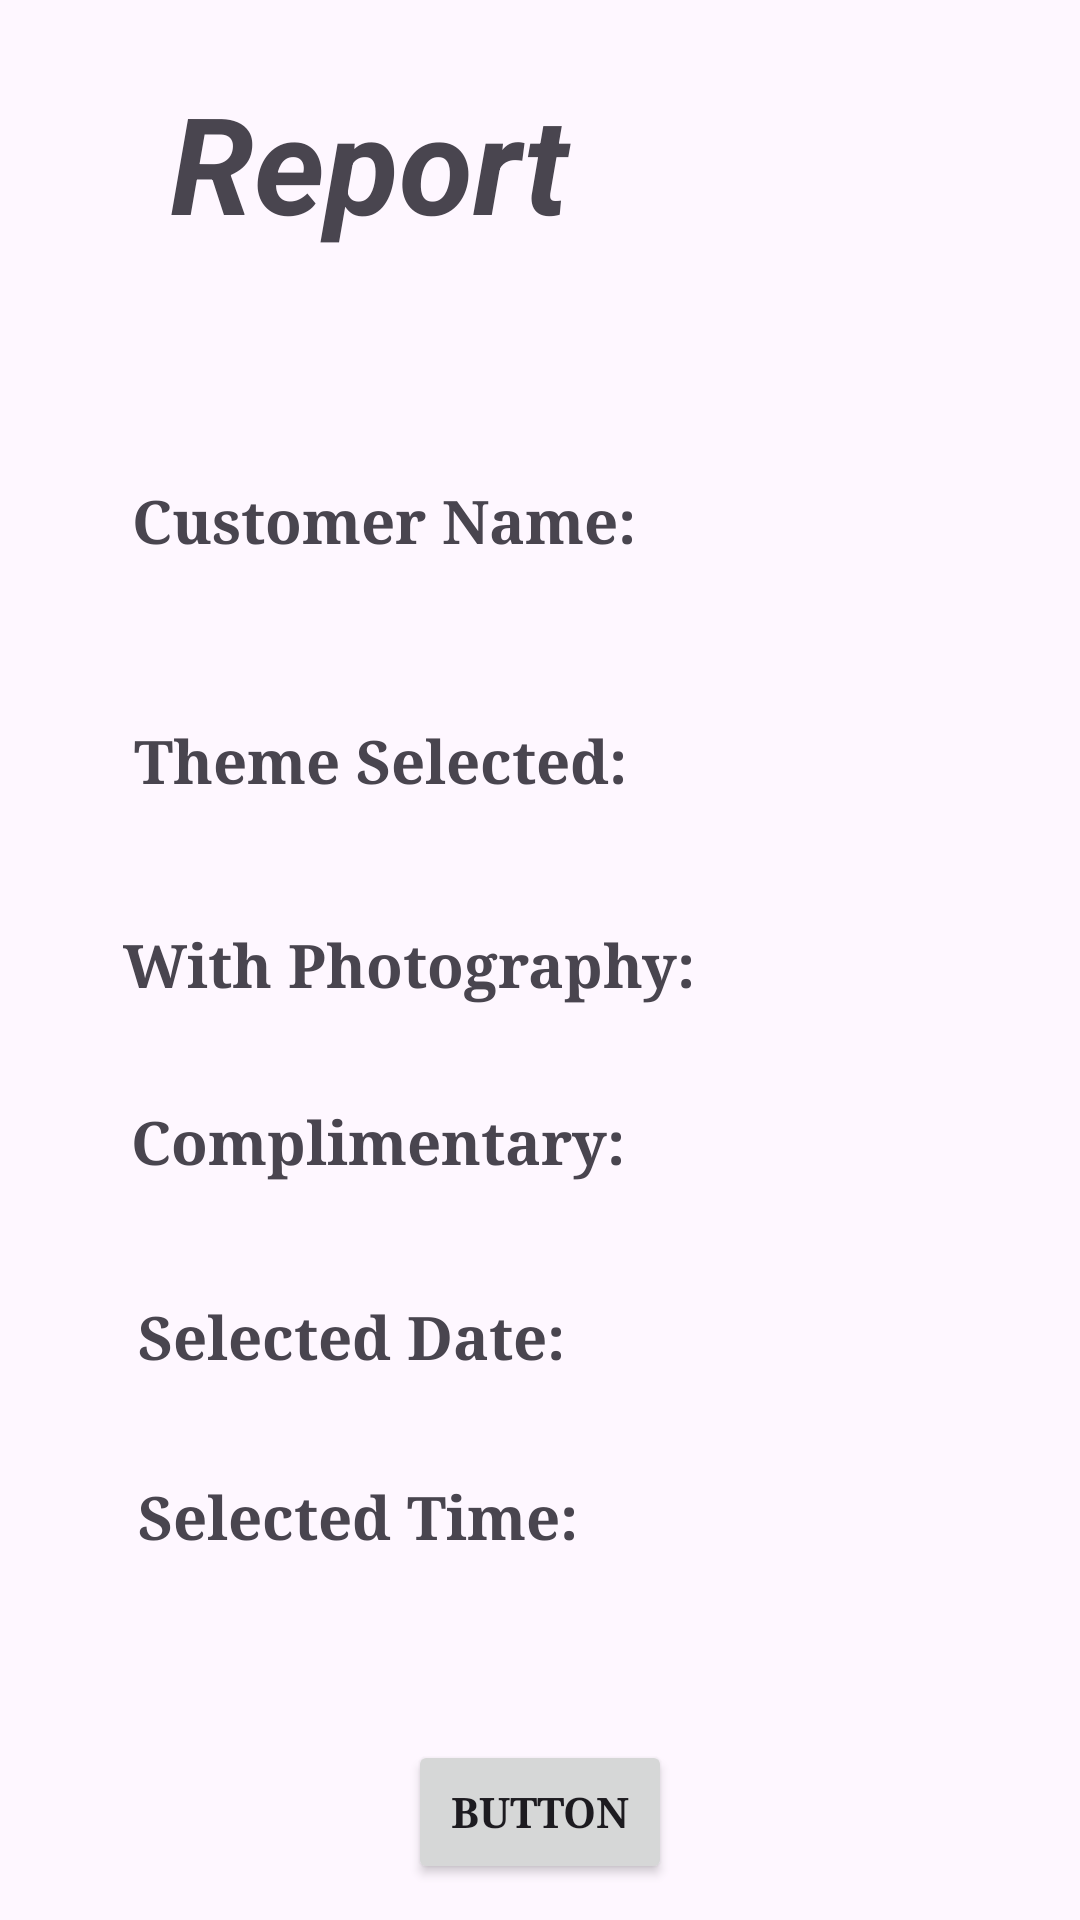

Layout XML and referenced resources for this Android screen:
<!-- AndroidManifest.xml: application theme Theme.Joannah -->
<!-- res/layout/activity_report.xml -->
<?xml version="1.0" encoding="utf-8"?>
<androidx.constraintlayout.widget.ConstraintLayout xmlns:android="http://schemas.android.com/apk/res/android"
    xmlns:app="http://schemas.android.com/apk/res-auto"
    xmlns:tools="http://schemas.android.com/tools"
    android:layout_width="match_parent"
    android:layout_height="match_parent"
    android:background="@drawable/bgfe"
    tools:context=".report">

    <TextView
        android:id="@+id/textViewCustName"
        android:layout_width="wrap_content"
        android:layout_height="wrap_content"
        android:layout_marginTop="160dp"
        android:text="Customer Name:"
        android:textStyle="bold"
        android:fontFamily="serif"
        android:textSize="20sp"
        app:layout_constraintEnd_toEndOf="parent"
        app:layout_constraintHorizontal_bias="0.23"
        app:layout_constraintStart_toStartOf="parent"
        app:layout_constraintTop_toTopOf="parent" />

    <TextView
        android:id="@+id/textViewType"
        android:layout_width="wrap_content"
        android:layout_height="wrap_content"
        android:layout_marginTop="216dp"
        android:text="Theme Selected:"
        android:textStyle="bold"
        android:fontFamily="serif"
        android:textSize="20sp"
        app:layout_constraintEnd_toEndOf="parent"
        app:layout_constraintHorizontal_bias="0.229"
        app:layout_constraintStart_toStartOf="parent"
        app:layout_constraintTop_toTopOf="@+id/textViewReport" />

    <TextView
        android:id="@+id/textViewWeight"
        android:layout_width="wrap_content"
        android:layout_height="wrap_content"
        android:layout_marginTop="284dp"
        android:text="With Photography:"
        android:textStyle="bold"
        android:fontFamily="serif"
        android:textSize="20sp"
        app:layout_constraintEnd_toEndOf="parent"
        app:layout_constraintHorizontal_bias="0.242"
        app:layout_constraintStart_toStartOf="parent"
        app:layout_constraintTop_toTopOf="@+id/textViewReport" />

    <TextView
        android:id="@+id/textViewDate"
        android:layout_width="wrap_content"
        android:layout_height="wrap_content"
        android:layout_marginTop="432dp"
        android:text="Selected Date:"
        android:textStyle="bold"
        android:fontFamily="serif"
        android:textSize="20sp"
        app:layout_constraintEnd_toEndOf="parent"
        app:layout_constraintHorizontal_bias="0.212"
        app:layout_constraintStart_toStartOf="parent"
        app:layout_constraintTop_toTopOf="parent" />

    <TextView
        android:id="@+id/textViewTime"
        android:layout_width="wrap_content"
        android:layout_height="wrap_content"
        android:layout_marginTop="492dp"
        android:text="Selected Time:"
        android:textStyle="bold"
        android:fontFamily="serif"
        android:textSize="20sp"
        app:layout_constraintEnd_toEndOf="parent"
        app:layout_constraintHorizontal_bias="0.215"
        app:layout_constraintStart_toStartOf="parent"
        app:layout_constraintTop_toTopOf="parent" />

    <Button
        android:id="@+id/button"
        android:layout_width="wrap_content"
        android:layout_height="wrap_content"
        android:layout_marginTop="580dp"
        android:text="Button"
        android:textStyle="bold"
        android:fontFamily="serif"
        app:layout_constraintEnd_toEndOf="parent"
        app:layout_constraintStart_toStartOf="parent"
        app:layout_constraintTop_toTopOf="parent" />

    <TextView
        android:id="@+id/textViewReport"
        android:layout_width="246dp"
        android:layout_height="68dp"
        android:layout_marginTop="24dp"
        android:text="Report"
        android:textSize="45sp"
        android:textStyle="bold|italic"
        app:layout_constraintEnd_toEndOf="parent"
        app:layout_constraintHorizontal_bias="0.497"
        app:layout_constraintStart_toStartOf="parent"
        app:layout_constraintTop_toTopOf="parent" />

    <TextView
        android:id="@+id/textViewtier"
        android:layout_width="wrap_content"
        android:layout_height="wrap_content"
        android:layout_marginTop="32dp"
        android:text="Complimentary:"
        android:textStyle="bold"
        android:fontFamily="serif"
        android:textSize="20sp"
        app:layout_constraintEnd_toEndOf="parent"
        app:layout_constraintHorizontal_bias="0.223"
        app:layout_constraintStart_toStartOf="parent"
        app:layout_constraintTop_toBottomOf="@+id/textViewWeight" />
</androidx.constraintlayout.widget.ConstraintLayout>
<!-- resources referenced by this layout -->
<resources>
  <style name="Theme.Joannah" parent="Base.Theme.Joannah" />
  <style name="Base.Theme.Joannah" parent="Theme.Material3.DayNight.NoActionBar">
          
          
      </style>
</resources>
